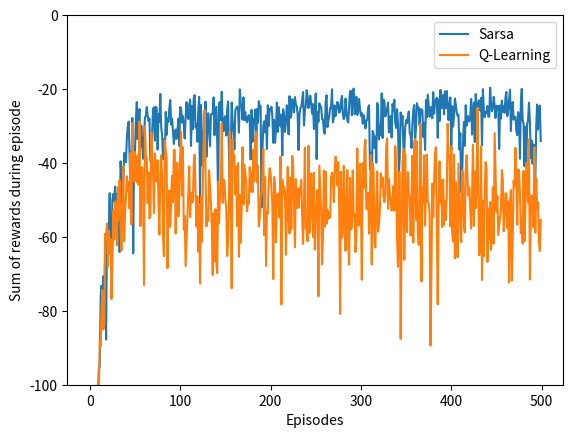

Python code for this plot: (Note: this script raises an exception after producing the figure.)
#######################################################################
# Copyright (C)                                                       #
# 2016-2018 Shangtong Zhang(zhangshangtong.cpp@gmail.com)             #
# 2016 Kenta Shimada(hyperkentakun@gmail.com)                         #
# Permission given to modify the code as long as you keep this        #
# declaration at the top                                              #
#######################################################################

import sys
sys.path.append("/home/cocel/miniconda3/lib/python3.12/site-packages")

import numpy as np
import matplotlib
matplotlib.use('Agg')
import matplotlib.pyplot as plt
from tqdm import tqdm

# world height
WORLD_HEIGHT = 4

# world width
WORLD_WIDTH = 12

# probability for exploration
EPSILON = 0.1

# step size
ALPHA = 0.5

# gamma for Q-Learning and Expected Sarsa
GAMMA = 1

# all possible actions
ACTION_UP = 0
ACTION_DOWN = 1
ACTION_LEFT = 2
ACTION_RIGHT = 3
ACTIONS = [ACTION_UP, ACTION_DOWN, ACTION_LEFT, ACTION_RIGHT]

# initial state action pair values
START = [3, 0]
GOAL = [3, 11]

def step(state, action):
    i, j = state
    if action == ACTION_UP:
        next_state = [max(i - 1, 0), j]
    elif action == ACTION_LEFT:
        next_state = [i, max(j - 1, 0)]
    elif action == ACTION_RIGHT:
        next_state = [i, min(j + 1, WORLD_WIDTH - 1)]
    elif action == ACTION_DOWN:
        next_state = [min(i + 1, WORLD_HEIGHT - 1), j]
    else:
        assert False

    reward = -1
    # 절벽에 떨어졌을 때.
    if (action == ACTION_DOWN and i == 2 and 1 <= j <= 10) or (action == ACTION_RIGHT and state == START):
        reward = -100
        next_state = START

    return next_state, reward

# reward for each action in each state
# actionRewards = np.zeros((WORLD_HEIGHT, WORLD_WIDTH, 4))
# actionRewards[:, :, :] = -1.0
# actionRewards[2, 1:11, ACTION_DOWN] = -100.0
# actionRewards[3, 0, ACTION_RIGHT] = -100.0

# set up destinations for each action in each state
# actionDestination = []
# for i in range(0, WORLD_HEIGHT):
#     actionDestination.append([])
#     for j in range(0, WORLD_WIDTH):
#         destinaion = dict()
#         destinaion[ACTION_UP] = [max(i - 1, 0), j]
#         destinaion[ACTION_LEFT] = [i, max(j - 1, 0)]
#         destinaion[ACTION_RIGHT] = [i, min(j + 1, WORLD_WIDTH - 1)]
#         if i == 2 and 1 <= j <= 10:
#             destinaion[ACTION_DOWN] = START
#         else:
#             destinaion[ACTION_DOWN] = [min(i + 1, WORLD_HEIGHT - 1), j]
#         actionDestination[-1].append(destinaion)
# actionDestination[3][0][ACTION_RIGHT] = START


# choose an action based on epsilon greedy algorithm
def choose_action(state, q_value):
    if np.random.binomial(1, EPSILON) == 1:
        return np.random.choice(ACTIONS)
    else:
        values_ = q_value[state[0], state[1], :]
        return np.random.choice([action_ for action_, value_ in enumerate(values_) if value_ == np.max(values_)])

# an episode with Sarsa
# @q_value: values for state action pair, will be updated
# @expected: if True, will use expected Sarsa algorithm
# @step_size: step size for updating
# @return: total rewards within this episode

# SARSA 는 epsilon-greedy poliy 에 의히서 결정되는 action을 next_state의 next_action으로 사용 
# Q-learning은 greedy-policy 에 의해서 next state에서 할 수 있는 action 중 가장 가치 가 큰 것을 선택.
def sarsa(q_value, expected=False, step_size=ALPHA):
    state = START
    action = choose_action(state, q_value)
    rewards = 0.0
    while state != GOAL:
        next_state, reward = step(state, action)
        next_action = choose_action(next_state, q_value)
        rewards += reward
        if not expected:
            target = q_value[next_state[0], next_state[1], next_action]
        else:
            # calculate the expected value of new state
            target = 0.0
            q_next = q_value[next_state[0], next_state[1], :]
            
            # q_next 에서 value 가 max 가 되는 index 알려줌.
            best_actions = np.argwhere(q_next == np.max(q_next))
            for action_ in ACTIONS:
                # target : \Sigma \pi(a|S_{t+1})Q(S_{t+1},a)
                if action_ in best_actions:
                    target += ((1.0 - EPSILON) / len(best_actions) + EPSILON / len(ACTIONS)) * q_value[next_state[0], next_state[1], action_]
                else:
                    target += EPSILON / len(ACTIONS) * q_value[next_state[0], next_state[1], action_]
        target *= GAMMA
        q_value[state[0], state[1], action] += step_size * (
                reward + target - q_value[state[0], state[1], action])
        state = next_state
        action = next_action
    return rewards

# an episode with Q-Learning
# @q_value: values for state action pair, will be updated
# @step_size: step size for updating
# @return: total rewards within this episode

def q_learning(q_value, step_size=ALPHA):
    state = START
    rewards = 0.0
    while state != GOAL:
        action = choose_action(state, q_value)
        next_state, reward = step(state, action)
        rewards += reward
        # Q-Learning update
        q_value[state[0], state[1], action] += step_size * (
                reward + GAMMA * np.max(q_value[next_state[0], next_state[1], :]) -
                q_value[state[0], state[1], action])
        state = next_state
    return rewards
# Use multiple runs instead of a single run and a sliding window
# With a single run I failed to present a smooth curve
# However the optimal policy converges well with a single run
# Sarsa converges to the safe path, while Q-Learning converges to the optimal path

def print_optimal_policy(q_value):
    optimal_policy = []
    for i in range(0, WORLD_HEIGHT):
        optimal_policy.append([])
        for j in range(0, WORLD_WIDTH):
            if [i, j] == GOAL:
                optimal_policy[-1].append('G')
                continue
            bestAction = np.argmax(q_value[i, j, :])
            if bestAction == ACTION_UP:
                optimal_policy[-1].append('U')
            elif bestAction == ACTION_DOWN:
                optimal_policy[-1].append('D')
            elif bestAction == ACTION_LEFT:
                optimal_policy[-1].append('L')
            elif bestAction == ACTION_RIGHT:
                optimal_policy[-1].append('R')
    for row in optimal_policy:
        print(row)
        
def figure_6_4():
    # episodes of each run
    episodes = 500

    # perform 40 independent runs
    runs = 50

    rewards_sarsa = np.zeros(episodes)
    rewards_q_learning = np.zeros(episodes)
    for r in tqdm(range(runs)):
        q_sarsa = np.zeros((WORLD_HEIGHT, WORLD_WIDTH, 4))
        q_q_learning = np.copy(q_sarsa)
        for i in range(0, episodes):
            # cut off the value by -100 to draw the figure more elegantly
            # rewards_sarsa[i] += max(sarsa(q_sarsa), -100)
            # rewards_q_learning[i] += max(q_learning(q_q_learning), -100)
            rewards_sarsa[i] += sarsa(q_sarsa)
            rewards_q_learning[i] += q_learning(q_q_learning)

    # averaging over independt runs
    rewards_sarsa /= runs
    rewards_q_learning /= runs

    # draw reward curves
    plt.plot(rewards_sarsa, label='Sarsa')
    plt.plot(rewards_q_learning, label='Q-Learning')
    plt.xlabel('Episodes')
    plt.ylabel('Sum of rewards during episode')
    plt.ylim([-100, 0])
    plt.legend()

    plt.savefig('sutton_rl/chapter06/figure_6_4.png')
    plt.close()

    # display optimal policy
    print('Sarsa Optimal Policy:')
    print_optimal_policy(q_sarsa)
    print('Q-Learning Optimal Policy:')
    print_optimal_policy(q_q_learning)

# Due to limited capacity of calculation of my machine, I can't complete this experiment
# with 100,000 episodes and 50,000 runs to get the fully averaged performance
# However even I only play for 1,000 episodes and 10 runs, the curves looks still good.
def figure_6_6():
    step_sizes = np.arange(0.1, 1.1, 0.1)
    episodes = 1000
    runs = 10

    ASY_SARSA = 0
    ASY_EXPECTED_SARSA = 1
    ASY_QLEARNING = 2
    INT_SARSA = 3
    INT_EXPECTED_SARSA = 4
    INT_QLEARNING = 5
    methods = range(0, 6)

    performace = np.zeros((6, len(step_sizes)))
    for run in range(runs):
        for ind, step_size in tqdm(list(zip(range(0, len(step_sizes)), step_sizes))):
            q_sarsa = np.zeros((WORLD_HEIGHT, WORLD_WIDTH, 4))
            q_expected_sarsa = np.copy(q_sarsa)
            q_q_learning = np.copy(q_sarsa)
            for ep in range(episodes):
                sarsa_reward = sarsa(q_sarsa, expected=False, step_size=step_size)
                expected_sarsa_reward = sarsa(q_expected_sarsa, expected=True, step_size=step_size)
                q_learning_reward = q_learning(q_q_learning, step_size=step_size)
                performace[ASY_SARSA, ind] += sarsa_reward
                performace[ASY_EXPECTED_SARSA, ind] += expected_sarsa_reward
                performace[ASY_QLEARNING, ind] += q_learning_reward

                if ep < 100:
                    performace[INT_SARSA, ind] += sarsa_reward
                    performace[INT_EXPECTED_SARSA, ind] += expected_sarsa_reward
                    performace[INT_QLEARNING, ind] += q_learning_reward

    performace[:3, :] /= episodes * runs
    performace[3:, :] /= 100 * runs
    labels = ['Asymptotic Sarsa', 'Asymptotic Expected Sarsa', 'Asymptotic Q-Learning',
              'Interim Sarsa', 'Interim Expected Sarsa', 'Interim Q-Learning']

    for method, label in zip(methods, labels):
        plt.plot(step_sizes, performace[method, :], label=label)
    plt.xlabel('alpha')
    plt.ylabel('reward per episode')
    plt.legend()

    plt.savefig('sutton_rl/chapter06/figure_6_6.png')
    plt.close()

if __name__ == '__main__':
    figure_6_4()
    figure_6_6()
